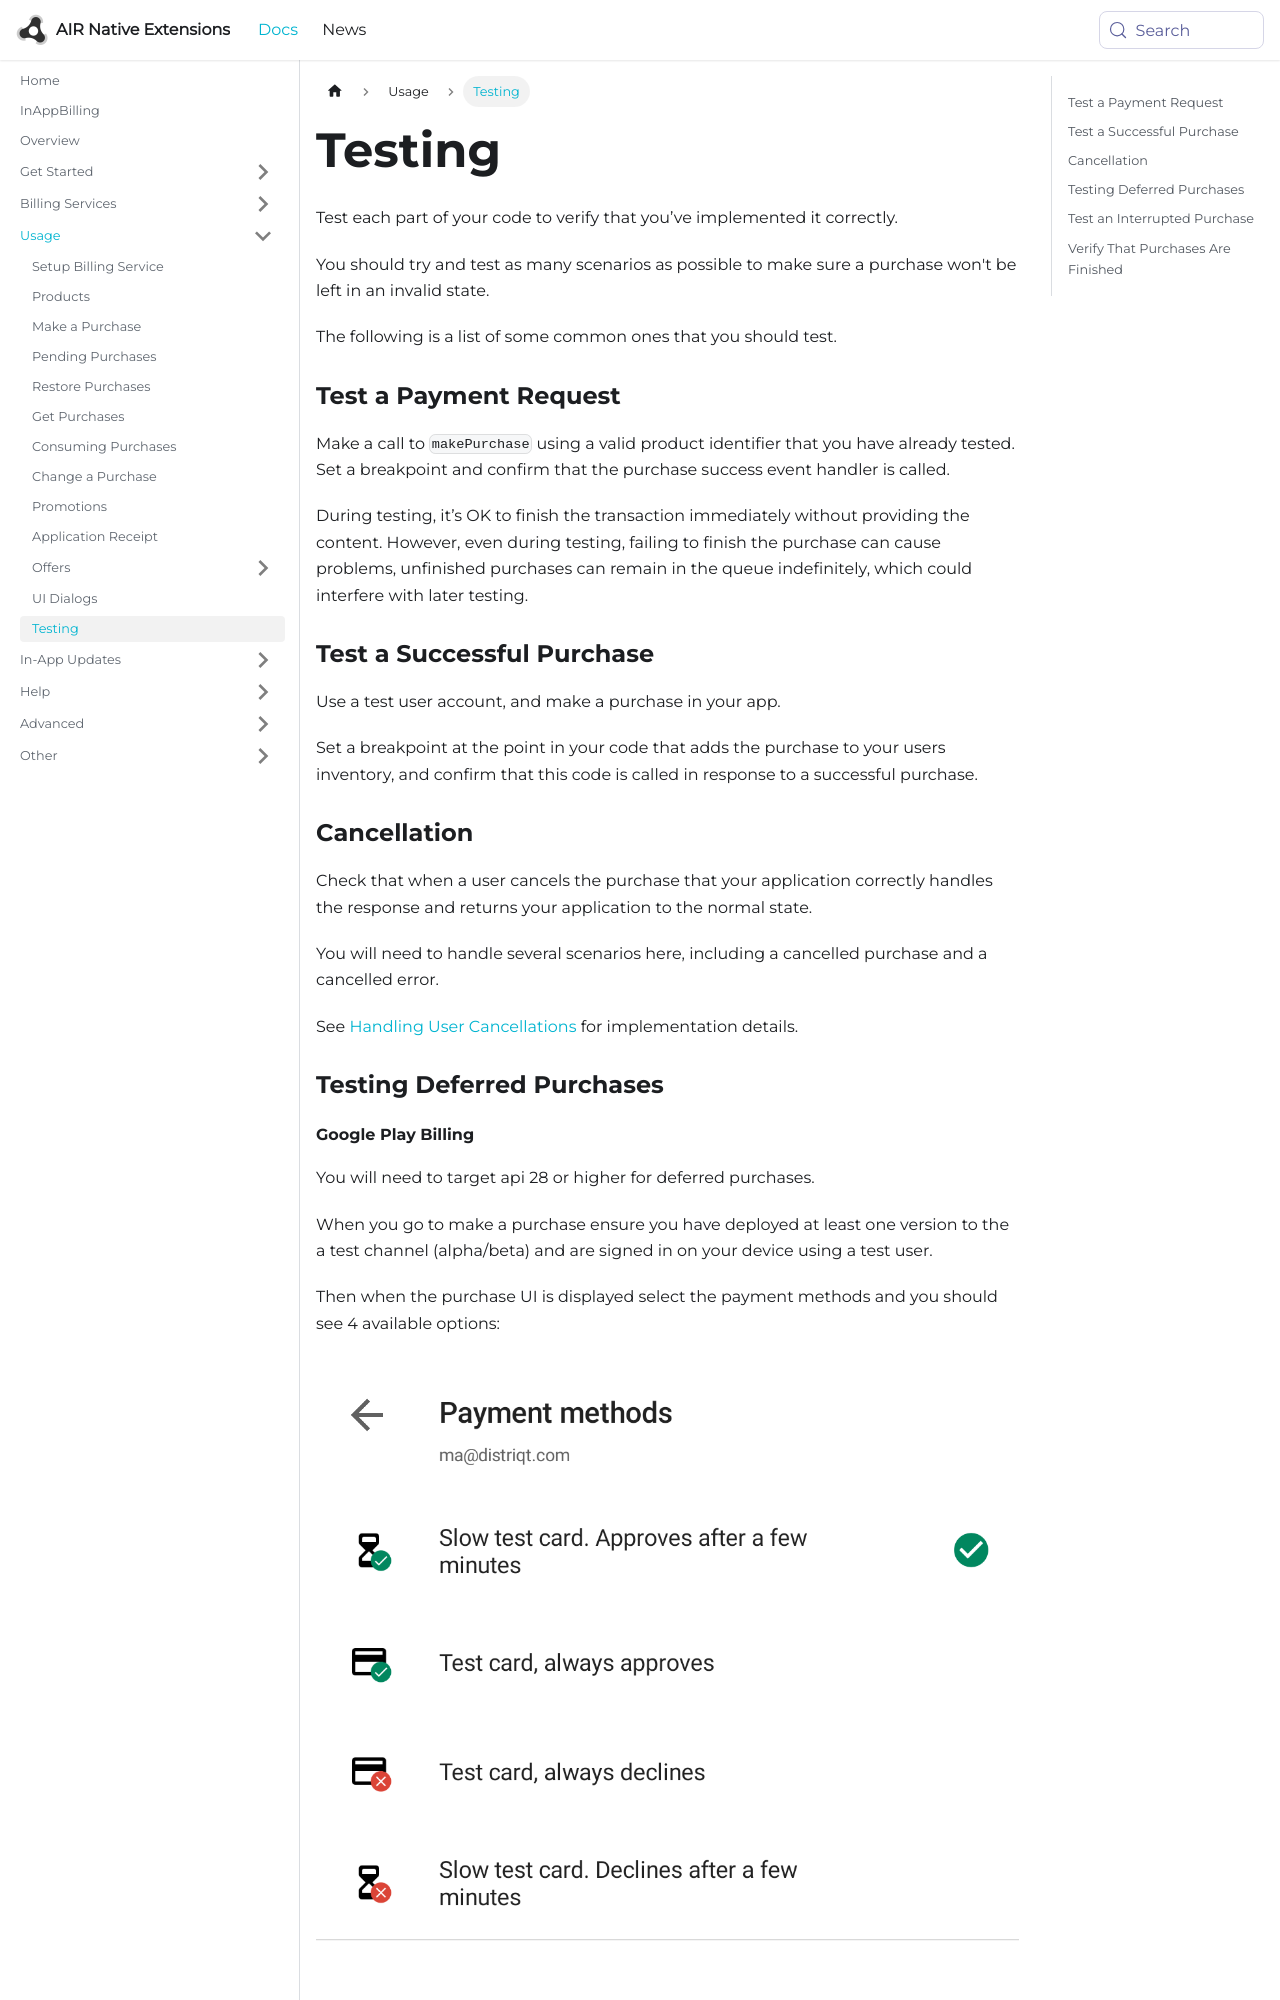

repository: airnativeextensions/nativeextensions-documentation · page: docs/inappbilling/testing/index.html · generator: docusaurus

---
title: Testing
sidebar_label: Testing
---

Test each part of your code to verify that you’ve implemented it correctly.

You should try and test as many scenarios as possible to make sure a purchase 
won't be left in an invalid state. 

The following is a list of some common ones that you should test.


### Test a Payment Request

Make a call to `makePurchase` using a valid product identifier that you have already tested. 
Set a breakpoint and confirm that the purchase success event handler is called.

During testing, it’s OK to finish the transaction immediately without providing the content. 
However, even during testing, failing to finish the purchase can cause problems, unfinished 
purchases can remain in the queue indefinitely, which could interfere with later testing.


### Test a Successful Purchase

Use a test user account, and make a purchase in your app. 

Set a breakpoint at the point in your code that adds the purchase to your users inventory, 
and confirm that this code is called in response to a successful purchase.
